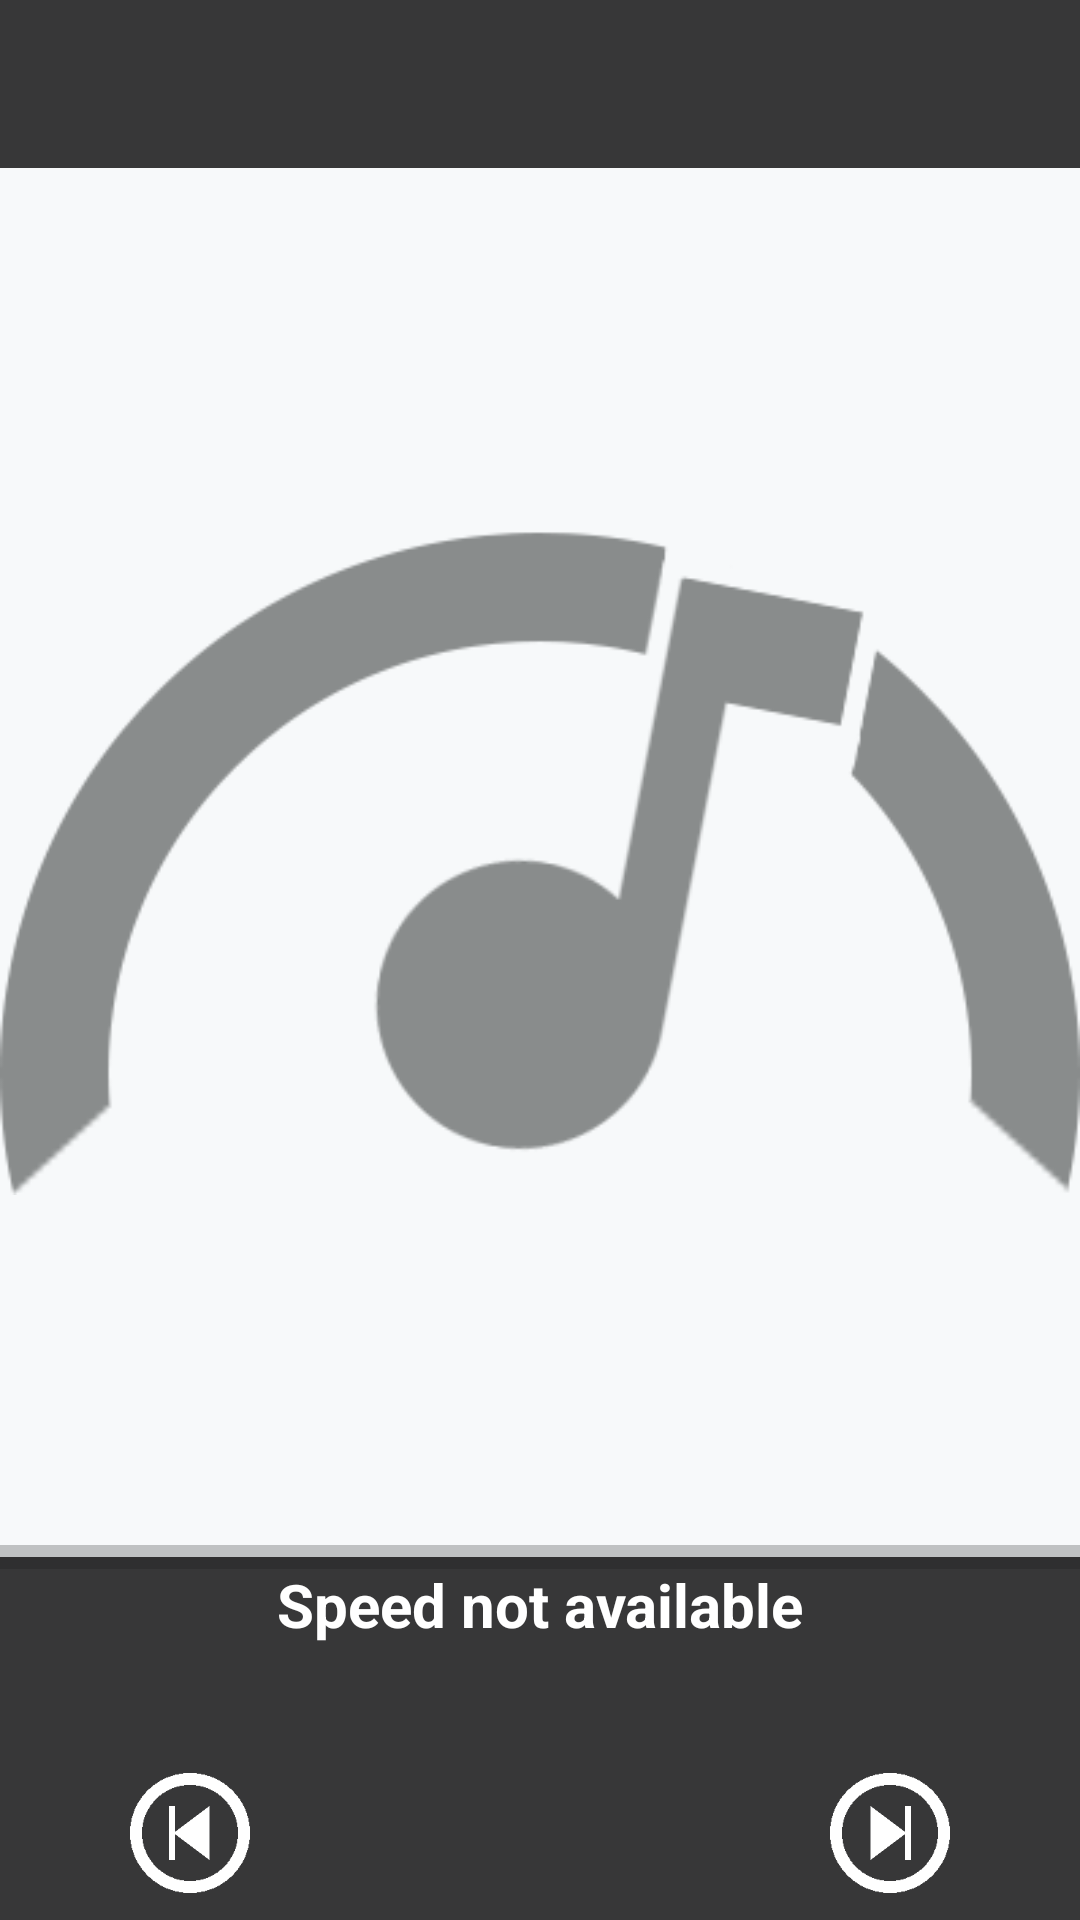

Produce the Android XML layout that renders to this screen, including the resource entries it uses.
<!-- AndroidManifest.xml: application theme AppTheme -->
<!-- res/layout/activity_main_backup.xml -->
<?xml version="1.0" encoding="utf-8"?>
<LinearLayout xmlns:android="http://schemas.android.com/apk/res/android"
    xmlns:app="http://schemas.android.com/apk/res-auto"
    xmlns:tools="http://schemas.android.com/tools"
    android:layout_width="match_parent"
    android:layout_height="match_parent"
    android:orientation="vertical">

    <include
    android:id="@+id/activityKurnaToolbar"
    layout="@layout/appbar"/>
    <RelativeLayout
        android:layout_width="match_parent"
        android:layout_height="match_parent"
        android:background="@color/colorPrimary">

        <ImageView
            android:id="@+id/albumCover"
            android:layout_width="match_parent"
            android:layout_height="match_parent"
            android:layout_alignParentTop="true"
            android:layout_alignParentEnd="true"
            android:layout_alignParentLeft="true"
            android:layout_alignParentRight="true"
            android:layout_alignParentStart="true"
            android:layout_above="@+id/progressBar"
            android:src="@drawable/initial_plain_logo_398x245_grey"
            android:contentDescription="@string/albumCover"
            android:background="@color/colorAudioListRowBackground"/>

        <View
            android:id="@+id/player_progressBarBackground"
            android:layout_width="match_parent"
            android:layout_height="8dp"
            android:layout_above="@+id/actualSpeed"
            android:layout_marginTop="0dp"
            android:layout_marginLeft="-4dp"
            android:layout_marginStart="-4dp"
            android:layout_marginBottom="-2dp"
            android:layout_marginRight="-4dp"
            android:layout_marginEnd="-4dp"
            android:background="@color/colorProgressBarBackground" />

        <ProgressBar
            android:id="@id/progressBar"
            style="@style/CustomProgressBar"
            android:layout_width="match_parent"
            android:layout_height="4dp"
            android:layout_above="@+id/actualSpeed"
            android:layout_marginTop="-2dp"/>

        <TextView
            android:id="@id/actualSpeed"
            android:layout_width="match_parent"
            android:layout_height="wrap_content"
            android:layout_alignParentEnd="true"
            android:layout_alignParentLeft="true"
            android:layout_alignParentRight="true"
            android:layout_alignParentStart="true"
            android:layout_above="@+id/actualSong"
            android:text="@string/speed_not_available"
            android:textAlignment="center"
            android:textStyle="bold"
            android:textSize="20sp"
            android:textColor="@color/white"/>

        <TextView
            android:id="@id/actualSong"
            android:layout_width="wrap_content"
            android:layout_height="wrap_content"
            android:layout_alignParentEnd="true"
            android:layout_alignParentLeft="true"
            android:layout_alignParentRight="true"
            android:layout_alignParentStart="true"
            android:layout_above="@+id/buttons"
            android:textAlignment="center"
            android:textColor="@color/white"
            android:textSize="25sp"/>

        <LinearLayout
            android:id="@id/buttons"
            android:layout_width="match_parent"
            android:layout_height="48dp"
            android:layout_margin="5dp"
            android:orientation="horizontal"
            android:layout_alignParentBottom="true"
            android:weightSum="3">
            <ImageButton
                android:id="@+id/previousButton"
                android:layout_width="match_parent"
                android:layout_height="match_parent"
                android:src="@drawable/ic_prev_circle_outline_white_48dp"
                android:onClick="previousMusic"
                android:layout_weight="1"
                android:contentDescription="@string/previous"
                android:background="@android:color/transparent"/>
            <ImageButton
                android:id="@+id/playButton"
                android:layout_width="match_parent"
                android:layout_height="48dp"
                android:src="@drawable/ic_play_circle_outline_white_48dp"
                android:text="@string/play"
                android:onClick="playMusic"
                android:layout_weight="1"
                android:contentDescription="@string/play"
                android:background="@android:color/transparent"/>
            <ImageButton
                android:id="@+id/nextButton"
                android:layout_width="match_parent"
                android:layout_height="match_parent"
                android:src="@drawable/ic_next_circle_outline_white_48dp"
                android:onClick="nextMusic"
                android:layout_weight="1"
                android:contentDescription="@string/next"
                android:background="@android:color/transparent"/>
        </LinearLayout>

    </RelativeLayout>
</LinearLayout>
<!-- res/layout/appbar.xml (included above) -->
<?xml version="1.0" encoding="utf-8"?>
<android.support.design.widget.AppBarLayout
    xmlns:android="http://schemas.android.com/apk/res/android"
    xmlns:app="http://schemas.android.com/apk/res-auto"
    android:layout_width="match_parent"
    android:layout_height="wrap_content">

    <include layout="@layout/toolbar" />
</android.support.design.widget.AppBarLayout>
<!-- res/layout/toolbar.xml (included above) -->
<?xml version="1.0" encoding="utf-8"?>
<android.support.constraint.ConstraintLayout xmlns:android="http://schemas.android.com/apk/res/android"
    xmlns:app="http://schemas.android.com/apk/res-auto"
    android:id="@+id/appBar"
    android:layout_width="match_parent"
    android:layout_height="wrap_content"
    app:elevation="0dp">

        <android.support.v7.widget.Toolbar
            android:id="@+id/toolbar"
            android:layout_width="match_parent"
            android:layout_height="?attr/actionBarSize"
            android:background="?attr/colorPrimary"
            android:textAllCaps="false"
            android:textColor="@android:color/white"
            android:textSize="12sp"
            app:titleTextAppearance="@style/Toolbar.TitleText"
            android:theme="@style/ThemeOverlay.AppCompat.ActionBar"
            app:popupTheme="@style/ThemeOverlay.AppCompat.Light">
        </android.support.v7.widget.Toolbar>

</android.support.constraint.ConstraintLayout>
<!-- resources referenced by this layout -->
<resources>
  <color name="colorAudioListRowBackground">#f7f9fa</color>
  <color name="colorPrimary">#373738</color>
  <color name="colorProgressBarBackground">#4018191b</color>
  <color name="white">#FFF</color>
  <!-- drawable ic_next_circle_outline_white_48dp: png bitmap (drawable-xxxhdpi, 3153 bytes) -->
  <!-- drawable ic_prev_circle_outline_white_48dp: png bitmap (drawable-xxxhdpi, 3063 bytes) -->
  <!-- drawable initial_plain_logo_398x245_grey: png bitmap (drawable, 28723 bytes) -->
  <string name="albumCover">Album Cover</string>
  <string name="next">Next</string>
  <string name="play">Play</string>
  <string name="previous">Previous</string>
  <string name="speed_not_available">Speed not available</string>
  <style name="CustomProgressBar" parent="android:Widget.ProgressBar.Horizontal">
          <item name="android:progressDrawable">@drawable/progress_bar_drawable</item>
          <item name="android:minHeight">4dp</item>
          <item name="android:maxHeight">15dp</item>
      </style>
  <style name="Toolbar.TitleText" parent="TextAppearance.Widget.AppCompat.Toolbar.Title">
          <item name="android:textSize">24sp</item>
          <item name="android:textColor">@color/white</item>
      </style>
  <style name="AppTheme" parent="@style/Theme.AppCompat.Light.NoActionBar">
          <item name="colorPrimary">@color/colorPrimary</item>
          <item name="colorPrimaryDark">@color/colorPrimaryDark</item>
          <item name="colorAccent">@color/colorAccent</item>
      </style>
  <!-- drawable progress_bar_drawable (drawable) -->
  <?xml version="1.0" encoding="utf-8"?>
  <layer-list xmlns:android="http://schemas.android.com/apk/res/android">
      <item
          android:id="@android:id/progress">
          <clip>
              <shape>
                  <gradient
                      android:startColor="@color/colorAccent"
                      android:endColor="@color/colorAccent"
                      android:angle="270" />
              </shape>
          </clip>
      </item>
  
  </layer-list>
  <color name="colorPrimaryDark">#2b2b2b</color>
  <color name="colorAccent">#be0411</color>
</resources>
